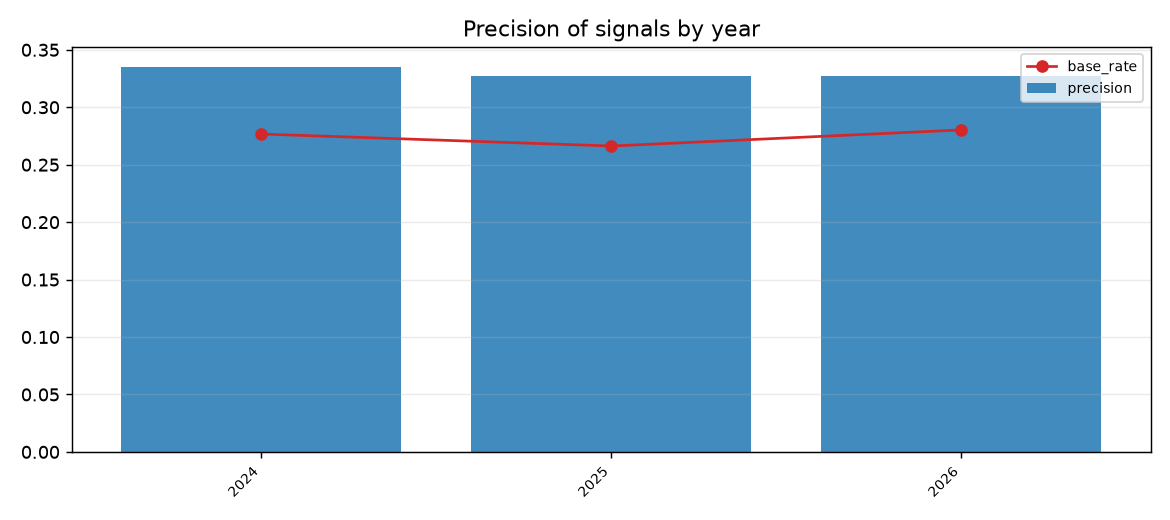

Source data for this figure (header and first rows):
year, observations, base_rate, signals, precision, avg_forward_return, lift, avg_net_return
2024, 166391, 0.2767, 29746, 0.3355, 0.01061, 1.212, 0.007612
2025, 158871, 0.2663, 23676, 0.3269, 0.007354, 1.228, 0.004354
2026, 146175, 0.2803, 32470, 0.3274, 0.008322, 1.168, 0.005322
